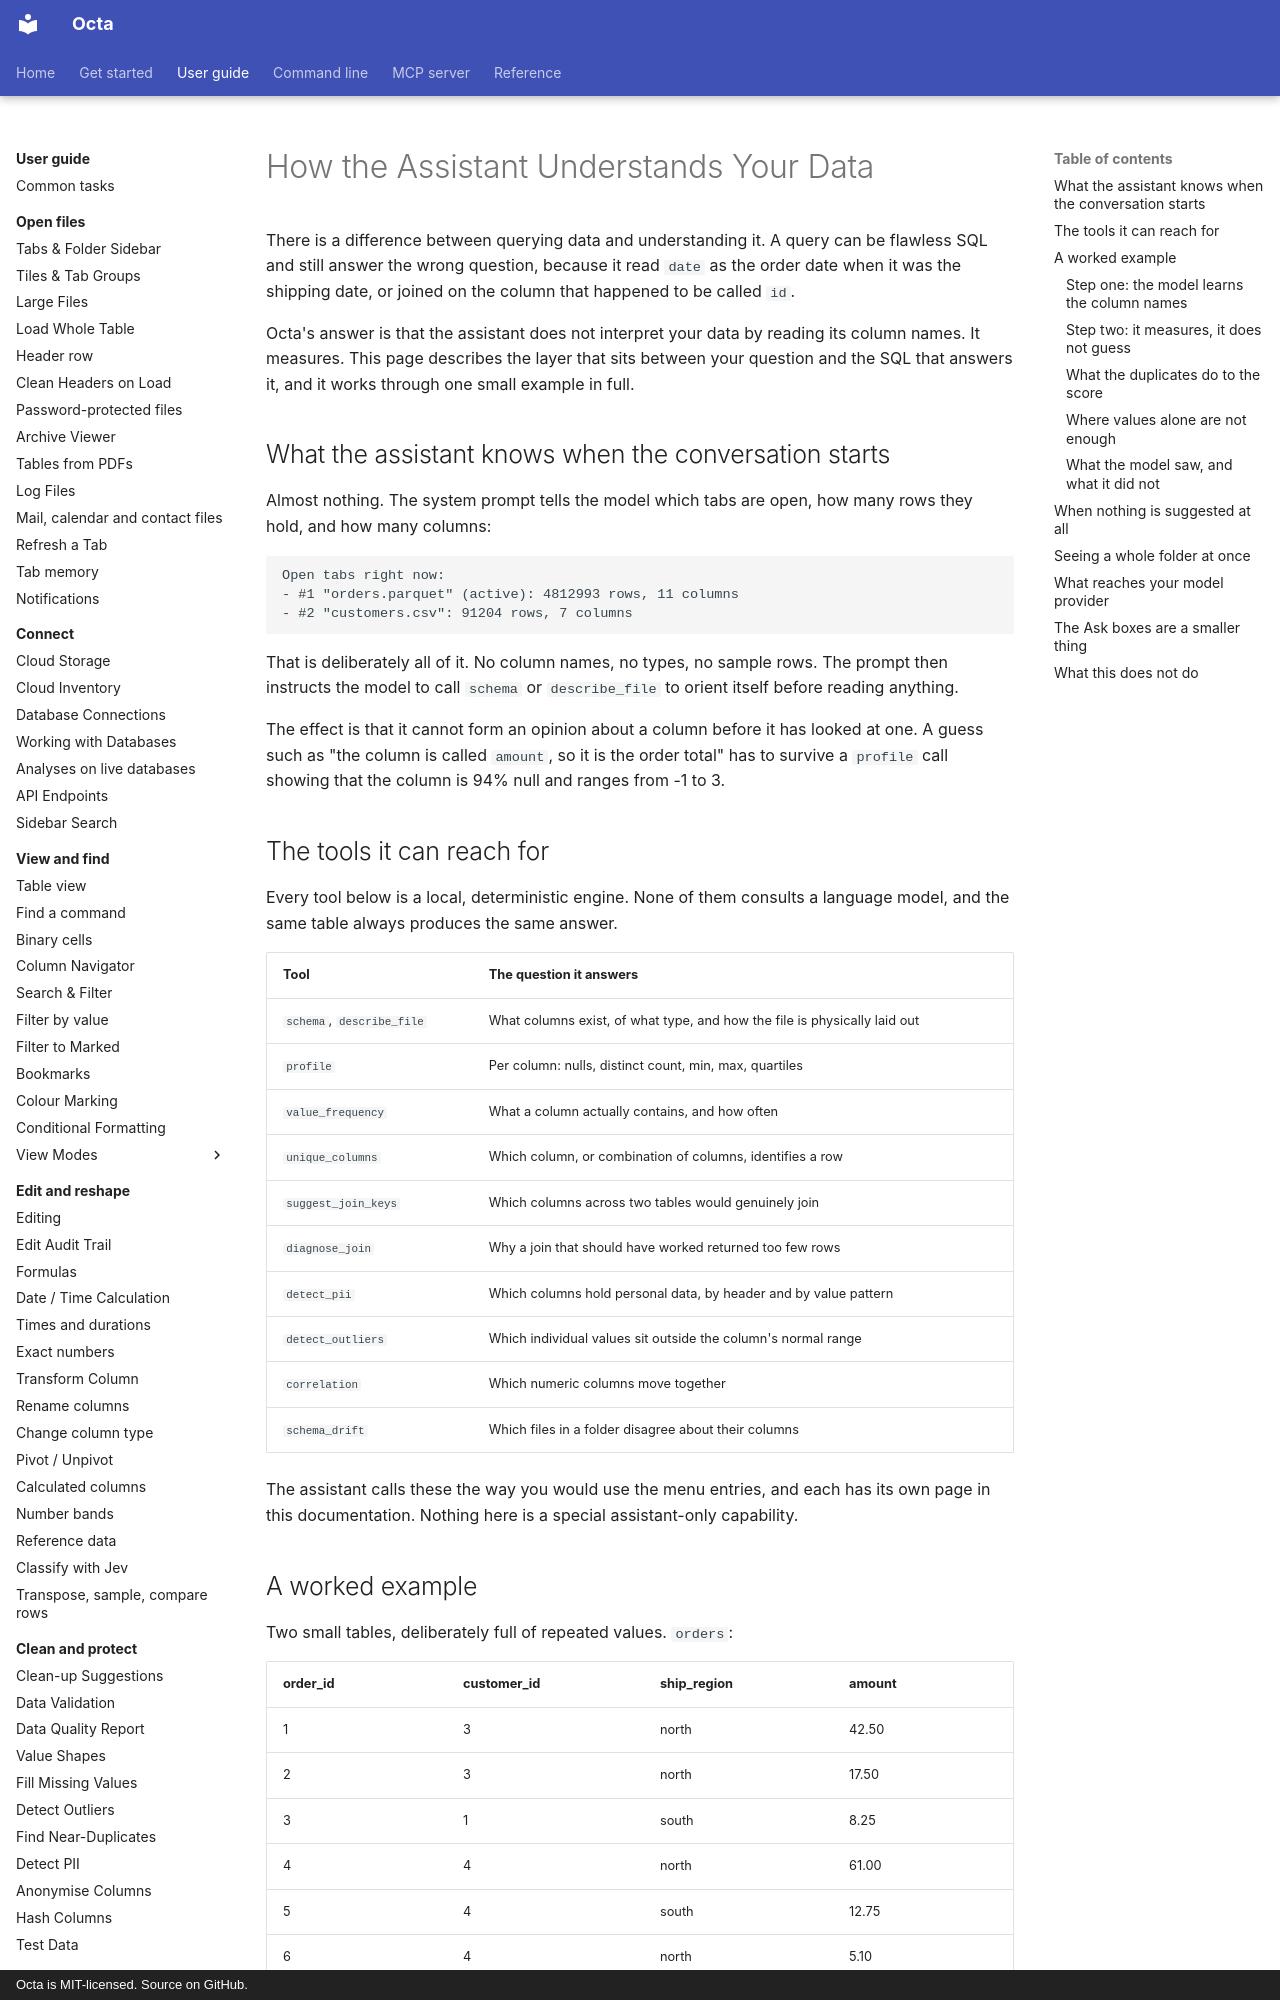

repository: thorstenfoltz/octa · page: usage/assistant-context/index.html · generator: mkdocs · copyright: Octa is MIT-licensed. Source on GitHub.

# How the Assistant Understands Your Data

There is a difference between querying data and understanding it. A
query can be flawless SQL and still answer the wrong question, because
it read `date` as the order date when it was the shipping date, or
joined on the column that happened to be called `id`.

Octa's answer is that the assistant does not interpret your data by
reading its column names. It measures. This page describes the layer
that sits between your question and the SQL that answers it, and it
works through one small example in full.

## What the assistant knows when the conversation starts

Almost nothing. The system prompt tells the model which tabs are open,
how many rows they hold, and how many columns:

```text
Open tabs right now:
- #1 "orders.parquet" (active): 4812993 rows, 11 columns
- #2 "customers.csv": 91204 rows, 7 columns
```

That is deliberately all of it. No column names, no types, no sample
rows. The prompt then instructs the model to call `schema` or
`describe_file` to orient itself before reading anything.

The effect is that it cannot form an opinion about a column before it
has looked at one. A guess such as "the column is called `amount`, so it
is the order total" has to survive a `profile` call showing that the
column is 94% null and ranges from -1 to 3.

## The tools it can reach for

Every tool below is a local, deterministic engine. None of them consults
a language model, and the same table always produces the same answer.

| Tool                      | The question it answers                                                   |
|---------------------------|---------------------------------------------------------------------------|
| `schema`, `describe_file` | What columns exist, of what type, and how the file is physically laid out |
| `profile`                 | Per column: nulls, distinct count, min, max, quartiles                    |
| `value_frequency`         | What a column actually contains, and how often                            |
| `unique_columns`          | Which column, or combination of columns, identifies a row                 |
| `suggest_join_keys`       | Which columns across two tables would genuinely join                      |
| `diagnose_join`           | Why a join that should have worked returned too few rows                  |
| `detect_pii`              | Which columns hold personal data, by header and by value pattern          |
| `detect_outliers`         | Which individual values sit outside the column's normal range             |
| `correlation`             | Which numeric columns move together                                       |
| `schema_drift`            | Which files in a folder disagree about their columns                      |

The assistant calls these the way you would use the menu entries, and
each has its own page in this documentation. Nothing here is a special
assistant-only capability.

## A worked example

Two small tables, deliberately full of repeated values. `orders`:

| order_id | customer_id | ship_region | amount |
|----------|-------------|-------------|--------|
| 1        | 3           | north       | 42.50  |
| 2        | 3           | north       | 17.50  |
| 3        | 1           | south       | 8.25   |
| 4        | 4           | north       | 61.00  |
| 5        | 4           | south       | 12.75  |
| 6        | 4           | north       | 5.10   |
| 7        | 2           | south       | 30.00  |
| 8        | 2           | south       | 9.99   |

And `customers`:

| id | region | name    |
|----|--------|---------|
| 1  | south  | Adams   |
| 2  | south  | Boateng |
| 3  | north  | Cruz    |
| 4  | north  | Dlamini |

You ask which customers spent the most. Three columns on the left could
plausibly be the link, two on the right, and one of the candidates is
about to be wrong in a way that still returns rows.
